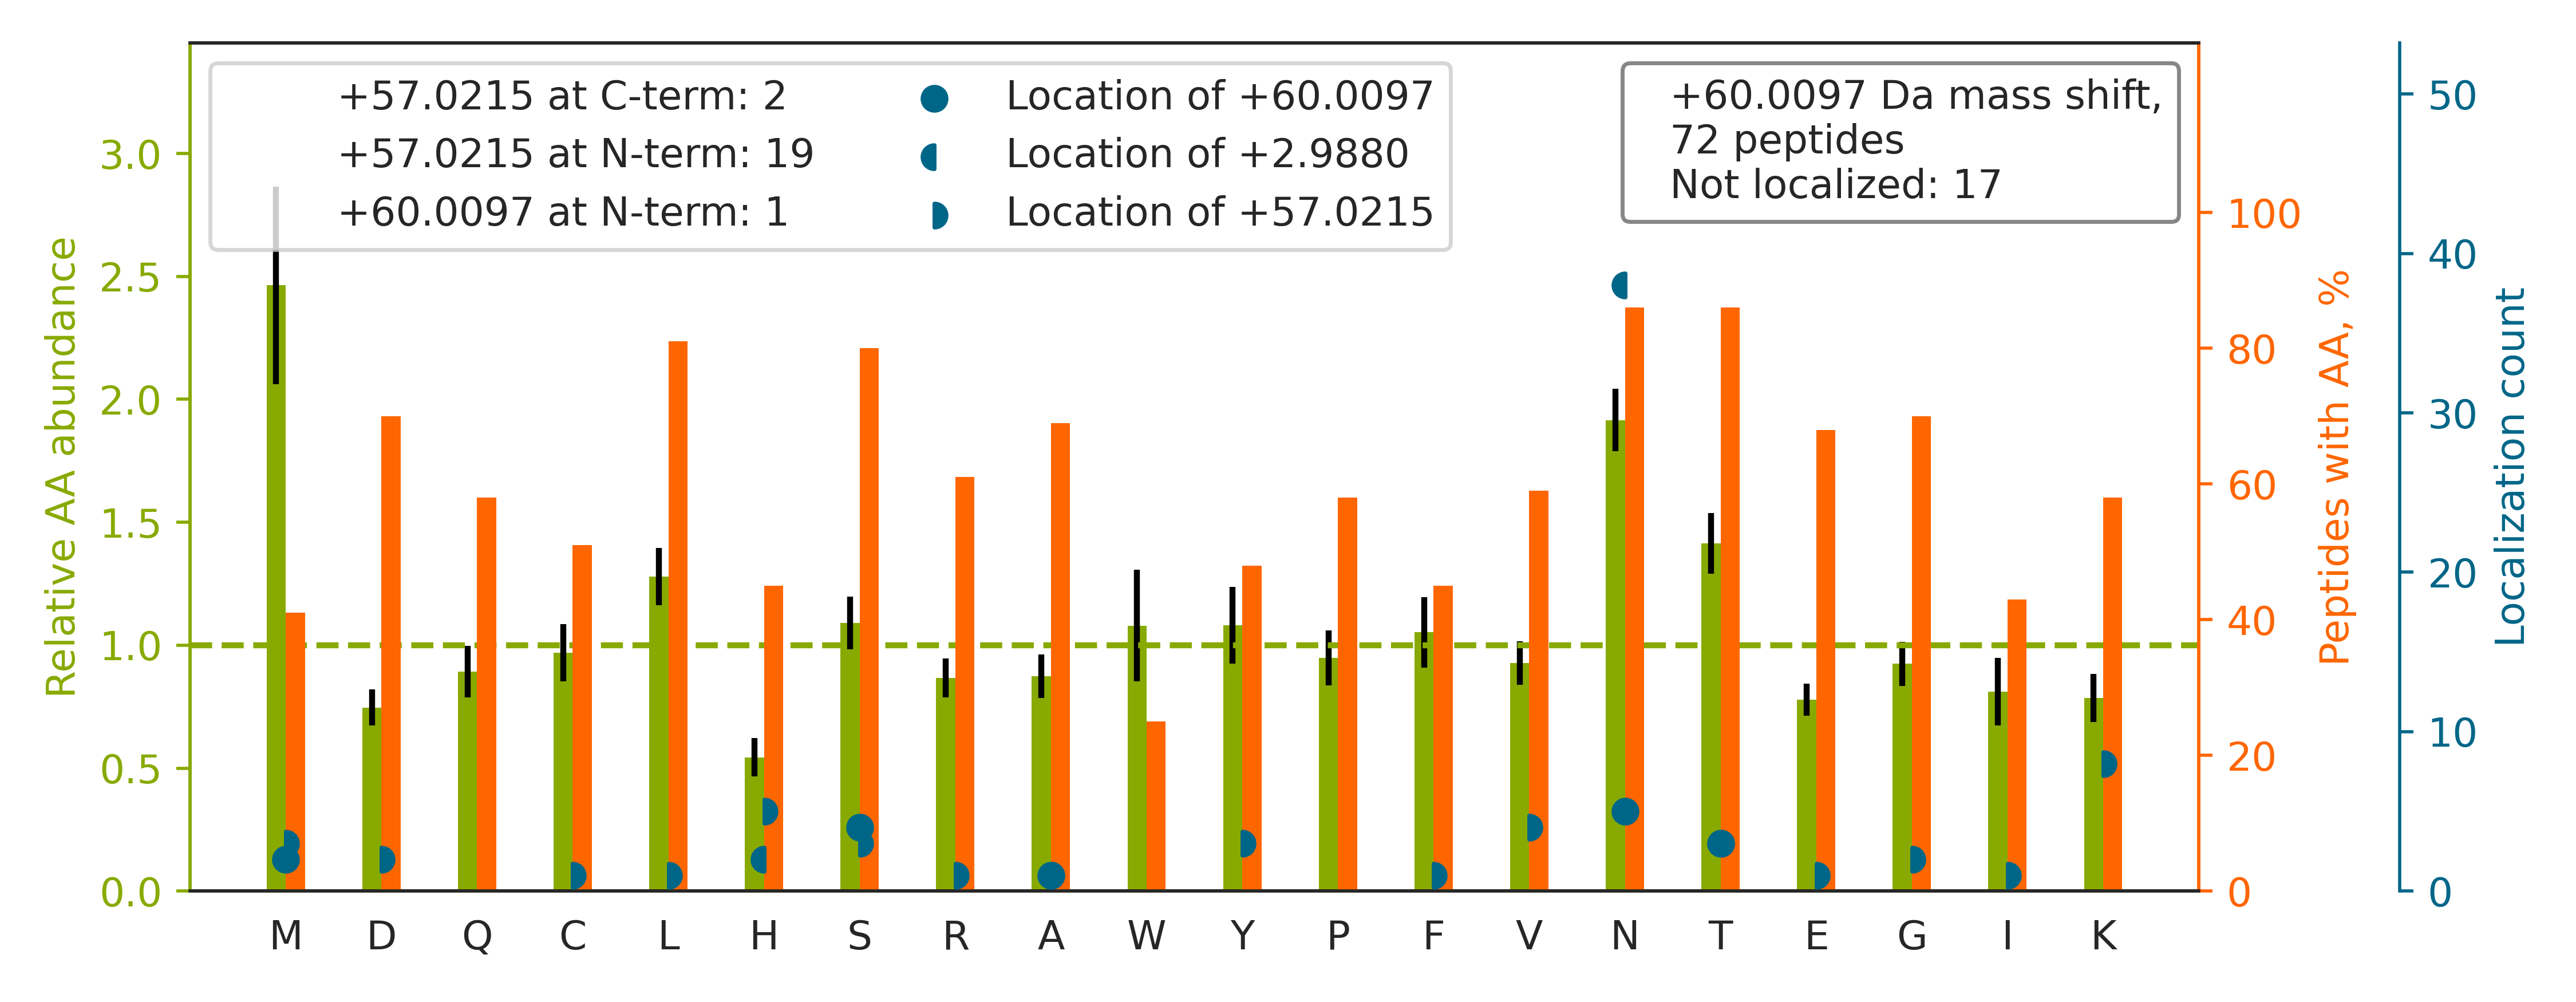

The file beside this chart, header and first rows:
top isoform	localization score	spectrum
R.CNTAAPMWLNGTHPSSDEGIVSR.K		man_16.18058.18058.3
R.HGIQYFN[+3]NNT[+57]QHSSLFMLNEVK.R	0.01716	man_18.26299.26299.3
K.VYDPLYCES[+60]VHNFTLPSWATEDTMTK.L	0.002222	man_16.26284.26284.3
R.ASGVPDRFS[+60]GSGSGTDFTLK.I	0.9385	man_11.18766.18766.2
K.V[+57]H[+3]TECCHGDLLECADDRADLAK.Y	0.9904	man_18.16179.16179.3
K.WNN[+60]TGCQALPSQDEGPSK.A	0.8379	man_15.13869.13869.2
R.CLNWLDAQSGLASAPVSGAGN[+3]H[+57]SYCR.N	0.9613	man_16.20835.20835.3
R.YFYNGTSMACETFQYGGCMGNGNNFVTEK.E		man_16.19929.19929.3
K.ALVLEQLTPALHS[+60]TNFSCVLVDPEQVVQR.H	0.00577	man_20.31268.31268.3
R.QHM[+60]DSDSSPSSSSTYCNQMMR.R	0.1299	man_14.8792.8792.2
R.YPHKPEIN[+3]STTHPGAD[+57]LQENFCR.N	0.029	man_15.15200.15200.3
R.V[+57]LSN[+3]NSDANLELINTWVAK.N	0.1348	man_15.30143.30143.2
R.SRYPHK[+57]PEIN[+3]STTHPGADLQENFCR.N	0.8328	man_11.12742.12742.3
R.T[+57]N[+3]STFVQALVEHVKEECDR.L	0.768	man_16.24466.24466.3
R.Y[+57]YN[+3]QSEAGSHTWQTMYGCDLGPDGR.L	0.684	man_19.23079.23079.3
R.NETQHEPYPLMLPGCSPSCPLER.F		man_16.20757.20757.3
K.IYDISNDMTVNEGTNVTLTCLATGKPEPSISWR.H		man_11.25647.25647.4
K.DIVEYYNDSN[+3]GSH[+57]VLQGR.F	0.9554	man_15.20390.20390.3
K.VVLH[+57]PN[+3]YSQVDIGLIK.L	0.8802	man_10.22828.22828.2
K.G[+57]N[+3]NSHILLSALK.Y	0.9296	man_16.15945.15945.2
K.SKWNITMESYVVHTNYDEYAIFLTK.K		man_13.25224.25224.3
R.T[+57]N[+3]STFVQALVEHVK.E	0.9893	man_17.27332.27332.2
R.VQGCMPQPGCNLLNGTQEIGPVGMTENCNR.K		man_18.23718.23718.3
R.FSGSGSGT[+60]DFTLTISR.L	0.7835	man_10.21353.21353.2
K.YTGN[+60]ASALFILPDQDK.M	0.8586	man_15.28319.28319.2
K.S[+57]N[+3]SSMHITDCR.L	0.929	man_16.6662.6662.2
K.WNITMESYVVHTNYDEYAIFLTK.K		man_14.27252.27252.3
K.Y[+57]LGN[+3]ATAIFFLPDEGK.L	0.8784	man_16.26743.26743.2
R.R[+57]N[+3]FTAADWGQSR.D	0.9913	man_19.14696.14696.2
K.DVVTAAGDMLKDNATEEEILVYLEK.T		man_11.27801.27801.3
R.WHC[+57]QCKQDFN[+3]ITDISLLEHR.L	0.07849	man_16.20181.20181.4
K.KEDSCQLGYSAGPCMGMTSR.Y		man_13.10190.10190.3
R.IQN[+3]YSVM[+57]DICDYDESSGR.W	0.3995	man_20.17135.17135.2
K.ELPGVCNETMMALWEECKPCLK.Q		man_15.25059.25059.3
R.L[+57]AN[+3]LTQGEDQYYLR.V	0.9247	man_14.21287.21287.2
K.YWCK[+57]WN[+3]NTGCQALPSQDEGPSK.A	0.8666	man_16.15630.15630.3
K.MLN[+60]TSSLLEQLNEQFNWVSR.L	0.5631	man_20.32079.32079.2
R.ADGTVNQIEGEATPVN[+3]LTEPAK[+57]LEVK.F	0.9247	man_19.24965.24965.3
R.MDPPCTNTTAASTYLNNPYVR.K		man_13.18732.18732.2
R.S[+60]YSCQVTHEGSTVEK.T	0.9999	man_11.8035.8035.2
K.V[+57]PGN[+3]VTAVLGETLK.V	1	man_17.26322.26322.2
K.H[+57]YTN[+3]SSQDVTVPCR.V	0.9351	man_11.9724.9724.2
K.TPM[+57]TN[+3]SSIQFLDNAFR.K	0.1533	man_13.23938.23938.2
R.HGIQYFNNN[+3]TQHSSLFMLNEVK[+57]R.A	0.003062	man_16.19026.19026.4
R.FALLMTNCYATPSSN[+3]ATDPLK[+57]YFIIQDR.…	0.4474	man_16.28769.28769.4
K.F[+57]LN[+3]ESYKHEQVYIR.S	1	man_17.17676.17676.2
K.GN[+60]ETIVNLIHSTR.I	0.9868	man_19.22737.22737.2
K.SVVAPATDGGLN[+3]LTSTFLRK[+57].N	1	man_10.25310.25310.3
R.V[+57]VGVPYQGN[+3]ATALFILPSEGK.M	0.7097	man_20.30111.30111.2
R.QQQH[+57]LFGSN[+3]VTDCSGNFCLFR.S	0.877	man_13.25165.25165.3
K.MPSQAPTGNFYPQPLLNSSMCLEDSR.Y		man_13.23791.23791.3
R.LSLHRPALED[+57]LLLGSEAN[+3]LTCTLTGLR.D	0.6934	man_16.29816.29816.4
K.LKELPGVCNETMMALWEECKPCLK.Q		man_14.23585.23585.5
R.E[+57]SGADSDGQPGPGEADH[+3]CR.R	0.2325	man_13.7131.7131.2
R.LPALLTAT[+60]RR.A	0.8917	man_11.23971.23971.2
R.GS[+57]EGGN[+3]GSNPVAGLETDDHGGK.A	0.0419	man_19.12570.12570.3
K.G[+57]LN[+3]LTEDTYKPR.I	0.9981	man_15.15350.15350.2
R.FALLMTNCYATPSSN[+3]ATDPLK[+57].Y	0.9037	man_11.27133.27133.2
R.FSGSGSGT[+60]DFTLK.I	0.7173	man_12.16267.16267.2
R.I[+57]PN[+3]NTQWVTWSPVGHK.L	0.7385	man_19.25224.25224.3
... 12 more rows
